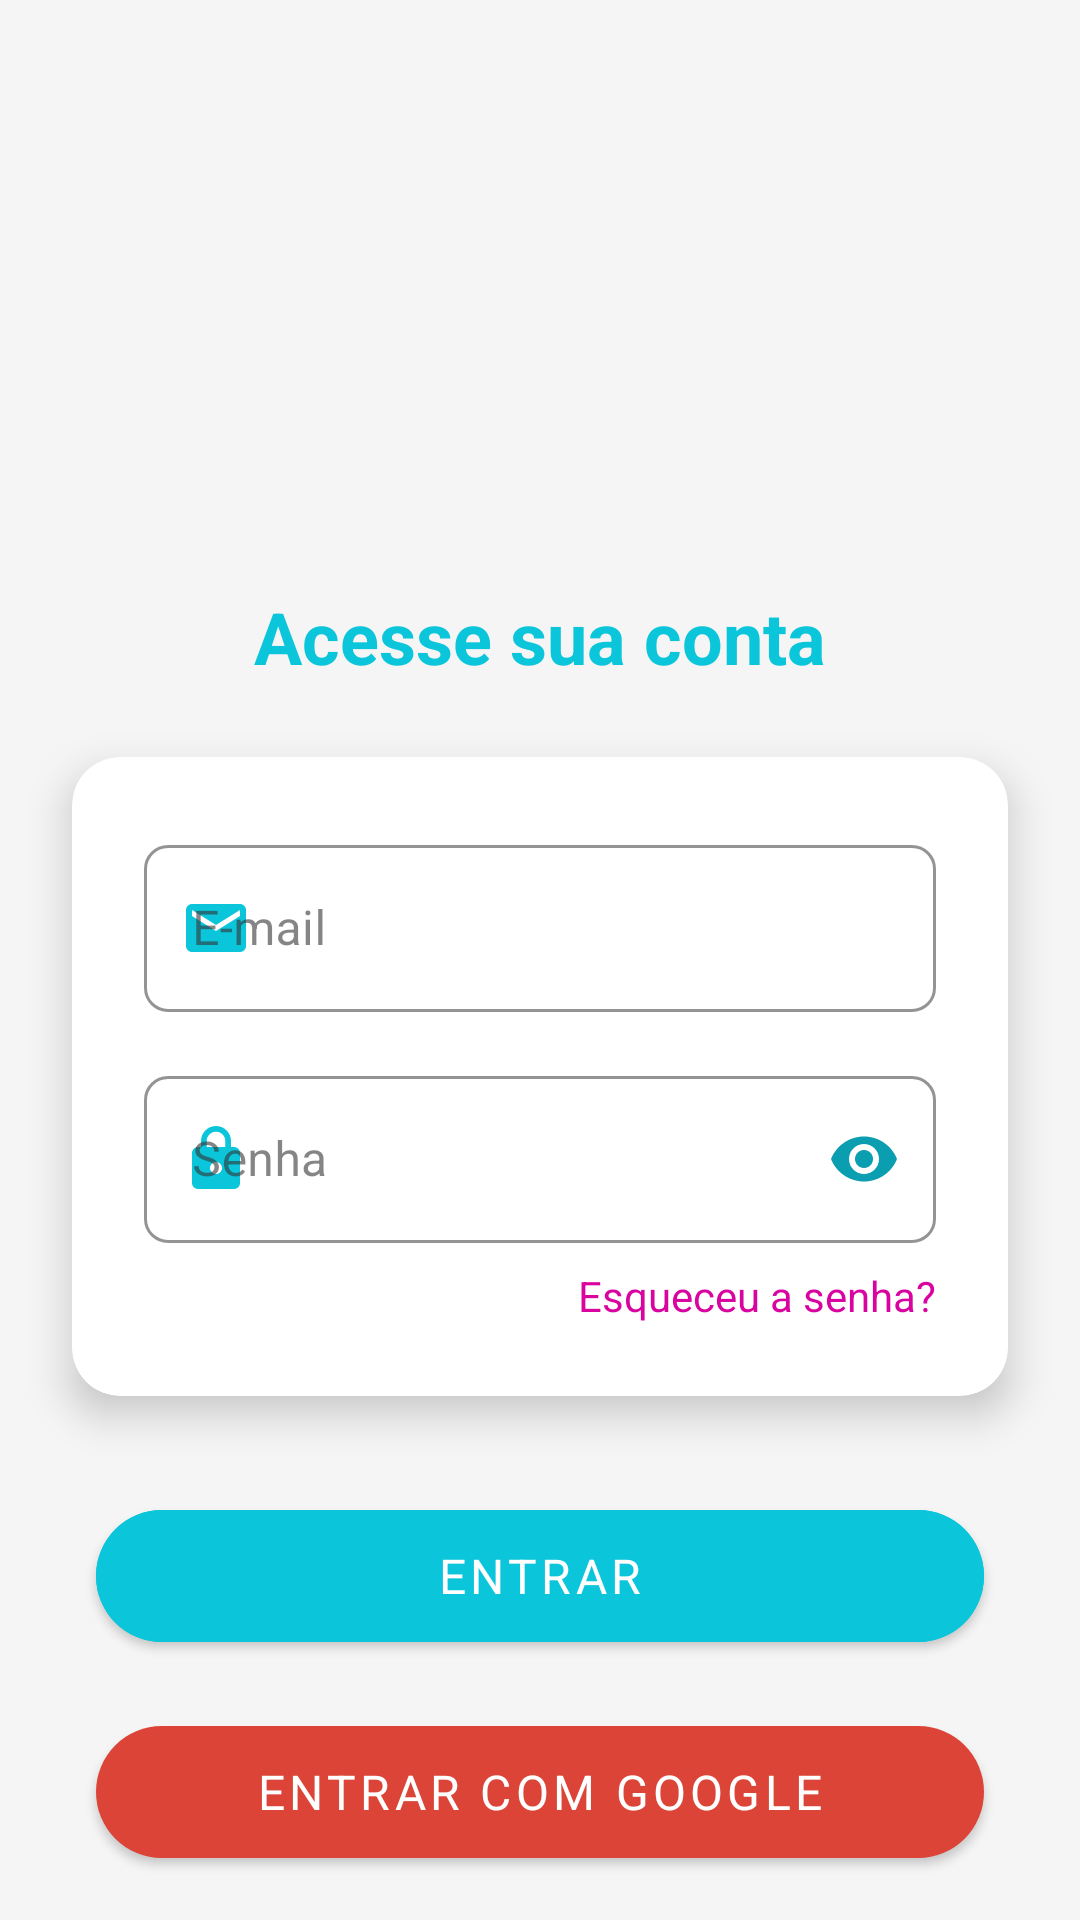

Write the Android layout XML for this screen, with the resource values it uses.
<!-- AndroidManifest.xml: application theme Theme.SyncroManage -->
<!-- res/layout/login.xml -->
<?xml version="1.0" encoding="utf-8"?>
<androidx.constraintlayout.widget.ConstraintLayout xmlns:android="http://schemas.android.com/apk/res/android"
    xmlns:app="http://schemas.android.com/apk/res-auto"
    xmlns:tools="http://schemas.android.com/tools"
    android:layout_width="match_parent"
    android:layout_height="match_parent"
    android:background="@color/colorBackground"
    tools:context=".Login">

    <ImageView
        android:id="@+id/logoImage"
        android:layout_width="120dp"
        android:layout_height="120dp"
        android:layout_marginTop="60dp"
        android:src="@drawable/logo_text_background"
        app:layout_constraintEnd_toEndOf="parent"
        app:layout_constraintStart_toStartOf="parent"
        app:layout_constraintTop_toTopOf="parent" />

    <TextView
        android:id="@+id/textoLogin"
        android:layout_width="wrap_content"
        android:layout_height="wrap_content"
        android:layout_marginTop="16dp"
        android:text="Acesse sua conta"
        android:textColor="@color/brand_primary"
        android:textSize="24sp"
        android:textStyle="bold"
        app:layout_constraintEnd_toEndOf="parent"
        app:layout_constraintStart_toStartOf="parent"
        app:layout_constraintTop_toBottomOf="@+id/logoImage" />

    <com.google.android.material.card.MaterialCardView
        android:id="@+id/cardForm"
        android:layout_width="0dp"
        android:layout_height="wrap_content"
        android:layout_marginStart="24dp"
        android:layout_marginTop="24dp"
        android:layout_marginEnd="24dp"
        app:cardBackgroundColor="@color/white"
        app:cardCornerRadius="16dp"
        app:cardElevation="8dp"
        app:layout_constraintEnd_toEndOf="parent"
        app:layout_constraintStart_toStartOf="parent"
        app:layout_constraintTop_toBottomOf="@+id/textoLogin">

        <LinearLayout
            android:layout_width="match_parent"
            android:layout_height="wrap_content"
            android:orientation="vertical"
            android:padding="24dp">

            <com.google.android.material.textfield.TextInputLayout
                android:id="@+id/campoEmail"
                style="@style/Widget.MaterialComponents.TextInputLayout.OutlinedBox"
                android:layout_width="match_parent"
                android:layout_height="wrap_content"
                android:hint="E-mail"
                app:boxStrokeColor="@color/brand_primary"
                app:hintTextColor="@color/brand_primary"
                app:startIconDrawable="@drawable/ic_email"
                app:startIconTint="@color/brand_primary">

                <com.google.android.material.textfield.TextInputEditText
                    android:id="@+id/textoEmail"
                    android:layout_width="match_parent"
                    android:layout_height="wrap_content"
                    android:inputType="textEmailAddress"
                    android:textColor="@color/brand_secondary" />
            </com.google.android.material.textfield.TextInputLayout>

            <com.google.android.material.textfield.TextInputLayout
                android:id="@+id/campoSenha"
                style="@style/Widget.MaterialComponents.TextInputLayout.OutlinedBox"
                android:layout_width="match_parent"
                android:layout_height="wrap_content"
                android:layout_marginTop="16dp"
                android:hint="Senha"
                app:boxStrokeColor="@color/brand_primary"
                app:endIconMode="password_toggle"
                app:endIconTint="@color/senha_toggle_color"
                app:hintTextColor="@color/brand_primary"
                app:startIconDrawable="@drawable/ic_lock"
                app:startIconTint="@color/brand_primary">

                <com.google.android.material.textfield.TextInputEditText
                    android:id="@+id/textoSenha"
                    android:layout_width="match_parent"
                    android:layout_height="wrap_content"
                    android:inputType="textPassword"
                    android:textColor="@color/brand_secondary" />
            </com.google.android.material.textfield.TextInputLayout>

            <TextView
                android:id="@+id/textoEsqueceuSenha"
                android:layout_width="wrap_content"
                android:layout_height="wrap_content"
                android:layout_gravity="end"
                android:layout_marginTop="8dp"
                android:text="Esqueceu a senha?"
                android:textColor="@color/brand_secondary"
                android:textSize="14sp" />

        </LinearLayout>
    </com.google.android.material.card.MaterialCardView>

    <com.google.android.material.button.MaterialButton
        android:id="@+id/botaoEntrar"
        android:layout_width="0dp"
        android:layout_height="56dp"
        android:layout_marginStart="32dp"
        android:layout_marginTop="32dp"
        android:layout_marginEnd="32dp"
        android:backgroundTint="@color/brand_primary"
        android:text="ENTRAR"
        android:textSize="16sp"
        app:cornerRadius="28dp"
        app:layout_constraintEnd_toEndOf="parent"
        app:layout_constraintStart_toStartOf="parent"
        app:layout_constraintTop_toBottomOf="@+id/cardForm" />

    <com.google.android.material.button.MaterialButton
        android:id="@+id/botaoEntrarGoogle"
        android:layout_width="0dp"
        android:layout_height="56dp"
        android:layout_marginStart="32dp"
        android:layout_marginTop="16dp"
        android:layout_marginEnd="32dp"
        android:text="Entrar com Google"
        android:textSize="16sp"
        android:textColor="@color/white"
        app:cornerRadius="28dp"
        app:icon="@drawable/google_icon"
        app:iconGravity="textStart"
        app:iconPadding="8dp"
        app:iconTint="@null"
        app:backgroundTint="#DB4437"
        app:layout_constraintEnd_toEndOf="parent"
        app:layout_constraintStart_toStartOf="parent"
        app:layout_constraintTop_toBottomOf="@+id/botaoEntrar" />

    <TextView
        android:id="@+id/textoIrParaRegistro"
        android:layout_width="wrap_content"
        android:layout_height="wrap_content"
        android:layout_marginTop="24dp"
        android:layout_marginBottom="32dp"
        android:text="Não tem conta? Registre-se"
        android:textColor="@color/brand_secondary"
        android:textSize="16sp"
        android:textStyle="bold"
        app:layout_constraintBottom_toBottomOf="parent"
        app:layout_constraintEnd_toEndOf="parent"
        app:layout_constraintStart_toStartOf="parent"
        app:layout_constraintTop_toBottomOf="@+id/botaoEntrarGoogle"
        app:layout_constraintVertical_bias="0.0" />

</androidx.constraintlayout.widget.ConstraintLayout>
<!-- resources referenced by this layout -->
<resources>
  <color name="brand_primary">#0BC5DA</color>
  <color name="brand_secondary">#D904A0</color>
  <color name="colorBackground">#F5F5F5</color>
  <color name="white">#FFFFFFFF</color>
  <!-- drawable ic_email (drawable) -->
  <vector xmlns:android="http://schemas.android.com/apk/res/android"
      android:width="24dp"
      android:height="24dp"
      android:viewportWidth="24"
      android:viewportHeight="24">
      <path
          android:fillColor="#FF000000"
          android:pathData="M20,4L4,4c-1.1,0 -1.99,0.9 -1.99,2L2,18c0,1.1 0.9,2 2,2h16c1.1,0 2,-0.9 2,-2L22,6c0,-1.1 -0.9,-2 -2,-2zM20,8l-8,5 -8,-5L4,6l8,5 8,-5v2z"/>
  </vector>
  <!-- drawable ic_lock (drawable) -->
  <vector xmlns:android="http://schemas.android.com/apk/res/android"
      android:width="24dp"
      android:height="24dp"
      android:viewportWidth="24"
      android:viewportHeight="24">
      <path
          android:fillColor="#FF000000"
          android:pathData="M18,8h-1L17,6c0,-2.76 -2.24,-5 -5,-5S7,3.24 7,6v2L6,8c-1.1,0 -2,0.9 -2,2v10c0,1.1 0.9,2 2,2h12c1.1,0 2,-0.9 2,-2L20,10c0,-1.1 -0.9,-2 -2,-2zM12,17c-1.1,0 -2,-0.9 -2,-2s0.9,-2 2,-2 2,0.9 2,2 -0.9,2 -2,2zM15.1,8L8.9,8L8.9,6c0,-1.71 1.39,-3.1 3.1,-3.1 1.71,0 3.1,1.39 3.1,3.1v2z"/>
  </vector>
  <style name="Theme.SyncroManage" parent="Theme.MaterialComponents.Light.NoActionBar">
          
          <item name="colorPrimary">@color/colorPrimary</item>
          <item name="colorPrimaryVariant">@color/colorPrimaryVariant</item>
          <item name="colorOnPrimary">@color/colorOnPrimary</item>
  
          
          <item name="colorSecondary">@color/colorSecondary</item>
          <item name="colorSecondaryVariant">@color/colorSecondaryVariant</item>
          <item name="colorOnSecondary">@color/colorOnSecondary</item>
  
          
          <item name="android:statusBarColor">@color/colorPrimaryVariant</item>
          <item name="android:navigationBarColor">@color/colorPrimaryVariant</item>
  
          
          <item name="android:colorBackground">@color/colorBackground</item>
          <item name="colorSurface">@color/colorSurface</item>
          <item name="colorOnSurface">@color/colorOnSurface</item>
          <item name="colorError">@color/colorError</item>
  
          
          <item name="fontFamily">sans-serif</item>
          <item name="android:fontFamily">sans-serif</item>
  
          
          <item name="shapeAppearanceSmallComponent">@style/ShapeAppearance.SyncroManage.SmallComponent</item>
          <item name="shapeAppearanceMediumComponent">@style/ShapeAppearance.SyncroManage.MediumComponent</item>
          <item name="shapeAppearanceLargeComponent">@style/ShapeAppearance.SyncroManage.LargeComponent</item>
      </style>
  <color name="colorPrimary">#0BC5DA</color>
  <color name="colorPrimaryVariant">#0A9EB0</color>
  <color name="colorOnPrimary">#FFFFFFFF</color>
  <color name="colorSecondary">#D904A0</color>
  <color name="colorSecondaryVariant">#B00380</color>
  <color name="colorOnSecondary">#FFFFFFFF</color>
  <color name="colorSurface">#FFFFFFFF</color>
  <color name="colorOnSurface">#FF333333</color>
  <color name="colorError">#F44336</color>
  <style name="ShapeAppearance.SyncroManage.SmallComponent" parent="ShapeAppearance.MaterialComponents.SmallComponent">
          <item name="cornerFamily">rounded</item>
          <item name="cornerSize">8dp</item>
      </style>
  <style name="ShapeAppearance.SyncroManage.MediumComponent" parent="ShapeAppearance.MaterialComponents.MediumComponent">
          <item name="cornerFamily">rounded</item>
          <item name="cornerSize">12dp</item>
      </style>
  <style name="ShapeAppearance.SyncroManage.LargeComponent" parent="ShapeAppearance.MaterialComponents.LargeComponent">
          <item name="cornerFamily">rounded</item>
          <item name="cornerSize">16dp</item>
      </style>
</resources>
